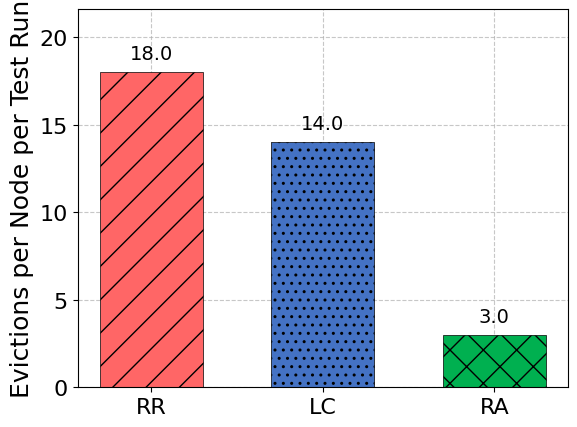
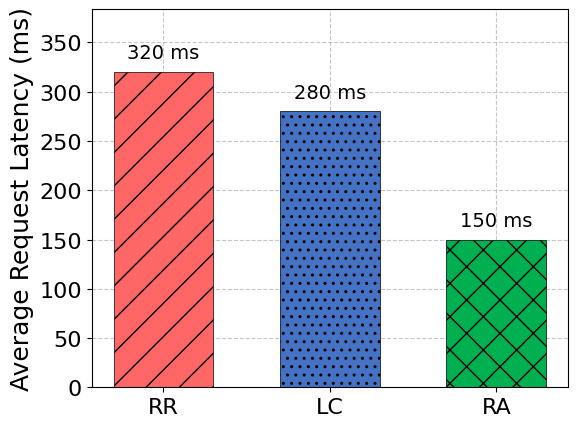
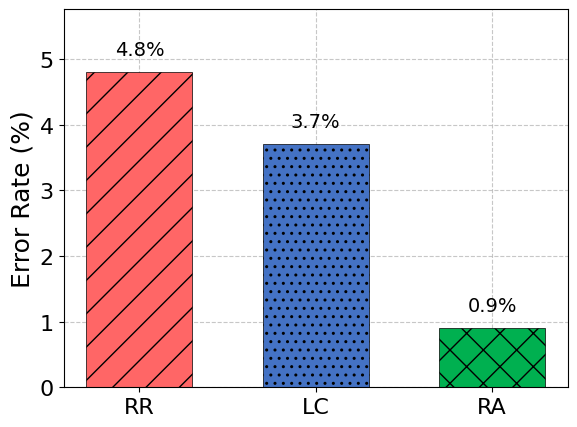
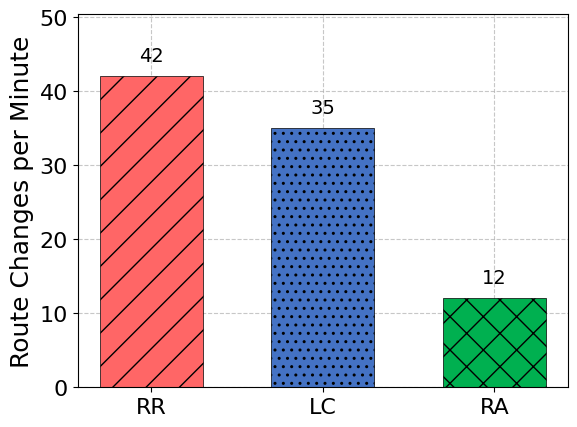

Generate these figures, in order, with matplotlib:
import os
import numpy as np
import matplotlib.pyplot as plt
import pandas as pd
import matplotlib as mpl
from matplotlib import font_manager
from matplotlib.patches import Patch

# 确保输出目录存在
if not os.path.exists('fig'):
    os.makedirs('fig')

# 设置全局默认字体为Times New Roman
plt.rcParams['font.family'] = 'Times New Roman'
plt.rcParams['mathtext.fontset'] = 'stix'  # 数学字体也用近似的Times New Roman效果

# Create data directory if it doesn't exist
if not os.path.exists('data'):
    os.makedirs('data')

# Custom color scheme
colors = {
    'RR': '#FF6666',        # 浅红色
    'LC': '#4472C4',        # 蓝色
    'RA': '#00B050',        # 翠绿色
    'background': '#D9D9D9' # 浅灰色
}

# 定义柱状图的花纹 - 使用更稀疏的花纹
hatches = {
    'RR': '/',      # 稀疏斜线
    'LC': '..',     # 稀疏点
    'RA': 'x'       # 稀疏叉
}

# Figure size with 4:3 ratio
fig_width = 6
fig_height = 4.5

# Increase font sizes
plt.rcParams.update({
    'font.size': 14,
    'axes.titlesize': 22,
    'axes.labelsize': 18,
    'xtick.labelsize': 16,
    'ytick.labelsize': 16,
    'legend.fontsize': 16
})

# --------- 图表1: Replica Eviction Rate ---------
strategies = ['RR', 'LC', 'RA']
eviction_rates = [18, 14, 3]

eviction_df = pd.DataFrame({
    'Strategy': strategies,
    'Eviction_Rate': eviction_rates
})
eviction_df.to_csv('data/eviction_rates.csv', index=False)

plt.figure(figsize=(fig_width, fig_height))
ax = plt.gca()
ax.grid(True, linestyle='--', alpha=0.7)
ax.set_axisbelow(True)

bars = plt.bar(strategies, eviction_rates,
               color=[colors['RR'], colors['LC'], colors['RA']],
               width=0.6, edgecolor='black', linewidth=0.5)

# 添加更稀疏的花纹
for i, bar in enumerate(bars):
    bar.set_hatch(hatches[strategies[i]])
    height = bar.get_height()
    plt.text(bar.get_x() + bar.get_width()/2., height + 0.5,
             f'{height:.1f}', ha='center', va='bottom')

#
plt.ylabel('Evictions per Node per Test Run')
plt.ylim(0, max(eviction_rates) * 1.2)

plt.tight_layout()
plt.savefig('fig/eviction_rate.pdf', dpi=300, bbox_inches='tight')
plt.close()

# --------- 图表2: Cold Start Latency ---------
latencies = [320, 280, 150]

latency_df = pd.DataFrame({
    'Strategy': strategies,
    'Latency_ms': latencies
})
latency_df.to_csv('data/cold_start_latency.csv', index=False)

plt.figure(figsize=(fig_width, fig_height))
ax = plt.gca()
ax.grid(True, linestyle='--', alpha=0.7)
ax.set_axisbelow(True)

bars = plt.bar(strategies, latencies,
               color=[colors['RR'], colors['LC'], colors['RA']],
               width=0.6, edgecolor='black', linewidth=0.5)

# 添加更稀疏的花纹
for i, bar in enumerate(bars):
    bar.set_hatch(hatches[strategies[i]])
    height = bar.get_height()
    plt.text(bar.get_x() + bar.get_width()/2., height + 10,
             f'{height:.0f} ms', ha='center', va='bottom')

#
plt.ylabel('Average Request Latency (ms)')
plt.ylim(0, max(latencies) * 1.2)

plt.tight_layout()
plt.savefig('fig/cold_start_latency.pdf', dpi=300, bbox_inches='tight')
plt.close()

# --------- 图表3: Error Rate Under Pressure ---------
error_rates = [4.8, 3.7, 0.9]

error_df = pd.DataFrame({
    'Strategy': strategies,
    'Error_Rate_Percent': error_rates
})
error_df.to_csv('data/error_rates.csv', index=False)

plt.figure(figsize=(fig_width, fig_height))
ax = plt.gca()
ax.grid(True, linestyle='--', alpha=0.7)
ax.set_axisbelow(True)

bars = plt.bar(strategies, error_rates,
               color=[colors['RR'], colors['LC'], colors['RA']],
               width=0.6, edgecolor='black', linewidth=0.5)

# 添加更稀疏的花纹
for i, bar in enumerate(bars):
    bar.set_hatch(hatches[strategies[i]])
    height = bar.get_height()
    plt.text(bar.get_x() + bar.get_width()/2., height + 0.2,
             f'{height:.1f}%', ha='center', va='bottom')

#
plt.ylabel('Error Rate (%)')
plt.ylim(0, max(error_rates) * 1.2)

plt.tight_layout()
plt.savefig('fig/error_rate_under_pressure.pdf', dpi=300, bbox_inches='tight')
plt.close()

# --------- 图表4: Routing Stability ---------
route_changes = [42, 35, 12]

routing_df = pd.DataFrame({
    'Strategy': strategies,
    'Route_Changes_Per_Minute': route_changes
})
routing_df.to_csv('data/routing_stability.csv', index=False)

plt.figure(figsize=(fig_width, fig_height))
ax = plt.gca()
ax.grid(True, linestyle='--', alpha=0.7)
ax.set_axisbelow(True)

bars = plt.bar(strategies, route_changes,
               color=[colors['RR'], colors['LC'], colors['RA']],
               width=0.6, edgecolor='black', linewidth=0.5)

# 添加更稀疏的花纹
for i, bar in enumerate(bars):
    bar.set_hatch(hatches[strategies[i]])
    height = bar.get_height()
    plt.text(bar.get_x() + bar.get_width()/2., height + 1.5,
             f'{height:.0f}', ha='center', va='bottom')

#
plt.ylabel('Route Changes per Minute')
plt.ylim(0, max(route_changes) * 1.2)

plt.tight_layout()
plt.savefig('fig/routing_stability.pdf', dpi=300, bbox_inches='tight')
plt.close()

print("Data and charts have been generated successfully.")
print("Data saved to 'data/' directory")
print("Generated 4 charts with 4:3 ratio using Times New Roman font, dashed grid lines, and sparser pattern-filled bars:")
print("1. eviction_rate.pdf")
print("2. cold_start_latency.pdf")
print("3. error_rate_under_pressure.pdf")
print("4. routing_stability.pdf")
